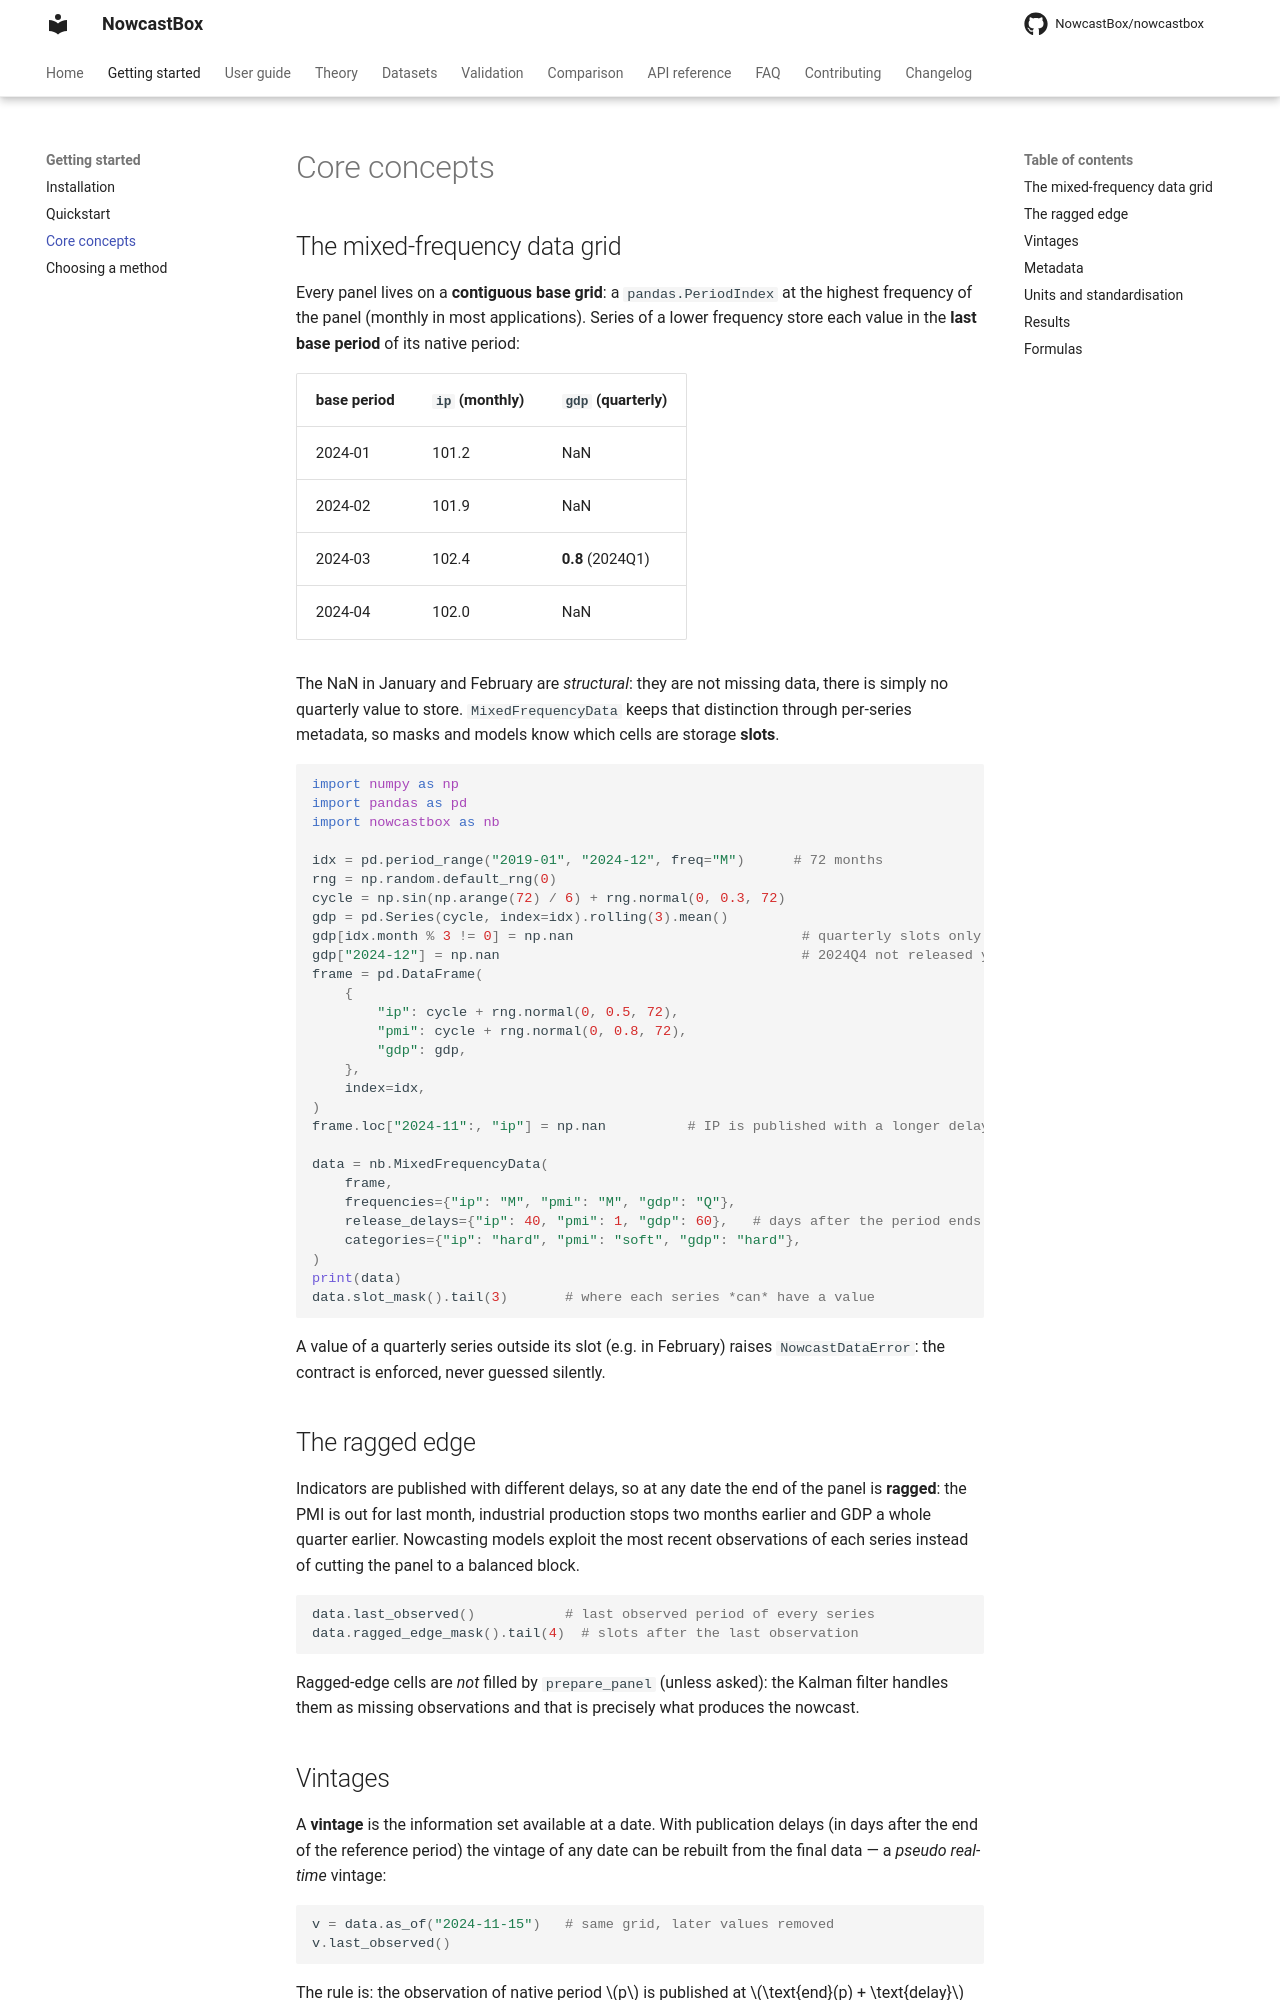

repository: NowcastBox/nowcastbox · page: getting-started/core-concepts/index.html · generator: mkdocs

# Core concepts

## The mixed-frequency data grid

Every panel lives on a **contiguous base grid**: a `pandas.PeriodIndex` at the highest
frequency of the panel (monthly in most applications). Series of a lower frequency
store each value in the **last base period** of its native period:

| base period | `ip` (monthly) | `gdp` (quarterly) |
|---|---|---|
| 2024-01 | 101.2 | NaN |
| 2024-02 | 101.9 | NaN |
| 2024-03 | 102.4 | **0.8** (2024Q1) |
| 2024-04 | 102.0 | NaN |

The NaN in January and February are *structural*: they are not missing data, there is
simply no quarterly value to store. `MixedFrequencyData` keeps that distinction through
per-series metadata, so masks and models know which cells are storage **slots**.

```python
import numpy as np
import pandas as pd
import nowcastbox as nb

idx = pd.period_range("2019-01", "2024-12", freq="M")      # 72 months
rng = np.random.default_rng(0)
cycle = np.sin(np.arange(72) / 6) + rng.normal(0, 0.3, 72)
gdp = pd.Series(cycle, index=idx).rolling(3).mean()
gdp[idx.month % 3 != 0] = np.nan                            # quarterly slots only
gdp["2024-12"] = np.nan                                     # 2024Q4 not released yet
frame = pd.DataFrame(
    {
        "ip": cycle + rng.normal(0, 0.5, 72),
        "pmi": cycle + rng.normal(0, 0.8, 72),
        "gdp": gdp,
    },
    index=idx,
)
frame.loc["2024-11":, "ip"] = np.nan          # IP is published with a longer delay

data = nb.MixedFrequencyData(
    frame,
    frequencies={"ip": "M", "pmi": "M", "gdp": "Q"},
    release_delays={"ip": 40, "pmi": 1, "gdp": 60},   # days after the period ends
    categories={"ip": "hard", "pmi": "soft", "gdp": "hard"},
)
print(data)
data.slot_mask().tail(3)       # where each series *can* have a value
```

A value of a quarterly series outside its slot (e.g. in February) raises
`NowcastDataError`: the contract is enforced, never guessed silently.

## The ragged edge

Indicators are published with different delays, so at any date the end of the panel is
**ragged**: the PMI is out for last month, industrial production stops two months
earlier and GDP a whole quarter earlier. Nowcasting models exploit the most recent
observations of each series instead of cutting the panel to a balanced block.

```python
data.last_observed()           # last observed period of every series
data.ragged_edge_mask().tail(4)  # slots after the last observation
```

Ragged-edge cells are *not* filled by `prepare_panel` (unless asked): the Kalman filter
handles them as missing observations and that is precisely what produces the nowcast.
